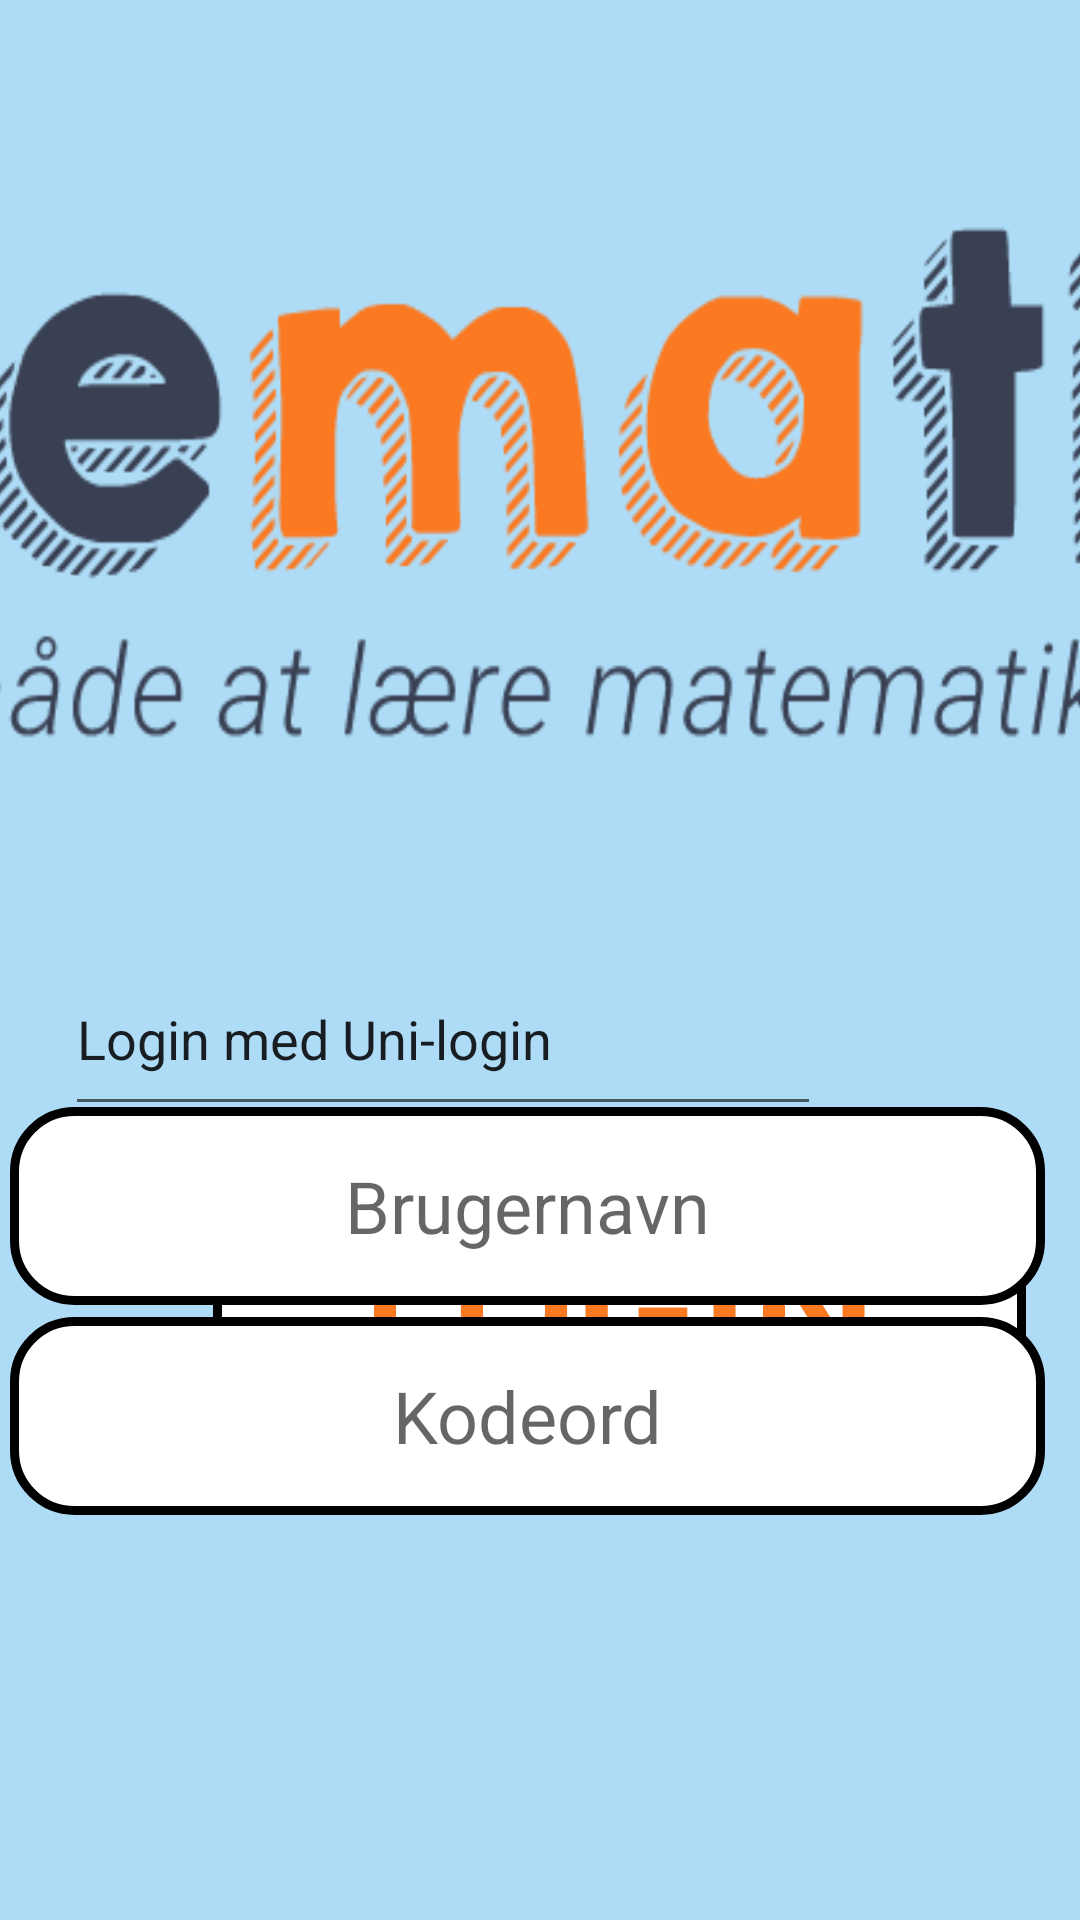

Android layout source for this screen:
<!-- AndroidManifest.xml: activity theme Theme.AppCompat.Light.NoActionBar.FullScreen -->
<!-- res/layout/activity_main.xml -->
<?xml version="1.0" encoding="utf-8"?>
<androidx.constraintlayout.widget.ConstraintLayout xmlns:android="http://schemas.android.com/apk/res/android"
    xmlns:app="http://schemas.android.com/apk/res-auto"
    xmlns:tools="http://schemas.android.com/tools"
    android:layout_width="match_parent"
    android:layout_height="match_parent"
    android:background="#AEDCF7"
    tools:context=".MainActivity">


    <ImageView
        android:id="@+id/imageView2"
        android:layout_width="249dp"
        android:layout_height="262dp"

        app:layout_constraintBottom_toBottomOf="parent"
        app:layout_constraintEnd_toEndOf="parent"
        app:layout_constraintHorizontal_bias="0.6"
        app:layout_constraintStart_toStartOf="parent"
        app:layout_constraintTop_toTopOf="parent"
        app:layout_constraintVertical_bias="0.713"
        app:srcCompat="@drawable/raevlogo" />

    <Button
        android:id="@+id/loginButton2"
        style="?android:attr/borderlessButtonStyle"
        android:layout_width="271dp"
        android:layout_height="125dp"
        android:background="@drawable/rounded_button"
        android:text="@string/loginButton2"
        android:textColor="#FA7921"
        android:textSize="60sp"
        app:layout_constraintBottom_toBottomOf="parent"
        app:layout_constraintEnd_toEndOf="parent"
        app:layout_constraintHorizontal_bias="0.799"
        app:layout_constraintStart_toStartOf="parent"
        app:layout_constraintTop_toTopOf="parent"
        app:layout_constraintVertical_bias="0.722" />

    <EditText
        android:id="@+id/Username"
        android:layout_width="345dp"
        android:layout_height="66dp"
        android:background="@drawable/rounded_button"
        android:ems="10"
        android:gravity="center"
        android:hint="Brugernavn"
        android:inputType="textPersonName"
        android:textSize="24sp"
        app:layout_constraintBottom_toBottomOf="parent"
        app:layout_constraintEnd_toEndOf="parent"
        app:layout_constraintHorizontal_bias="0.222"
        app:layout_constraintStart_toStartOf="parent"
        app:layout_constraintTop_toTopOf="parent"
        app:layout_constraintVertical_bias="0.643" />

    <EditText
        android:id="@+id/Password"
        android:layout_width="345dp"
        android:layout_height="66dp"
        android:background="@drawable/rounded_button"
        android:ems="10"
        android:gravity="center"
        android:hint="Kodeord"
        android:inputType="textPassword"
        android:textSize="24sp"
        app:layout_constraintBottom_toBottomOf="parent"
        app:layout_constraintEnd_toEndOf="parent"
        app:layout_constraintHorizontal_bias="0.222"
        app:layout_constraintStart_toStartOf="parent"
        app:layout_constraintTop_toTopOf="parent"
        app:layout_constraintVertical_bias="0.765" />

    <EditText
        android:id="@+id/Matematika"
        android:layout_width="1040dp"
        android:layout_height="299dp"
        android:background="@drawable/overskriftfont"
        android:ems="10"
        android:inputType="textPersonName"
        android:textSize="100sp"
        app:layout_constraintBottom_toBottomOf="parent"
        app:layout_constraintEnd_toEndOf="parent"
        app:layout_constraintStart_toStartOf="parent"
        app:layout_constraintTop_toTopOf="parent"
        app:layout_constraintVertical_bias="0.067" />

    <EditText
        android:id="@+id/Unilogin"
        android:layout_width="252dp"
        android:layout_height="61dp"
        android:ems="10"
        android:inputType="textPersonName"
        android:text="@string/Unilogin"
        app:layout_constraintBottom_toBottomOf="parent"
        app:layout_constraintEnd_toEndOf="parent"
        app:layout_constraintHorizontal_bias="0.202"
        app:layout_constraintStart_toStartOf="parent"
        app:layout_constraintTop_toTopOf="parent"
        app:layout_constraintVertical_bias="0.543" />


</androidx.constraintlayout.widget.ConstraintLayout>
<!-- resources referenced by this layout -->
<resources>
  <!-- drawable overskriftfont: png bitmap (drawable, 30548 bytes) -->
  <!-- drawable rounded_button (drawable) -->
  <?xml version="1.0" encoding="utf-8"?>
  <shape xmlns:android="http://schemas.android.com/apk/res/android"
      android:shape="rectangle">
  
      <stroke android:color="#000000" android:width="3dp" />
      <solid android:color="#FFFFFF"/>
      <corners android:radius="20dp" />
  
  
  </shape>
  <string name="Unilogin">Login med Uni-login</string>
  <string name="loginButton2">Login</string>
  <style name="Theme.AppCompat.Light.NoActionBar.FullScreen" parent="@style/Theme.AppCompat.Light.NoActionBar">
          <item name="android:windowNoTitle">true</item>
          <item name="android:windowActionBar">false</item>
          <item name="android:windowFullscreen">true</item>
          <item name="android:windowContentOverlay">@null</item>
      </style>
</resources>
